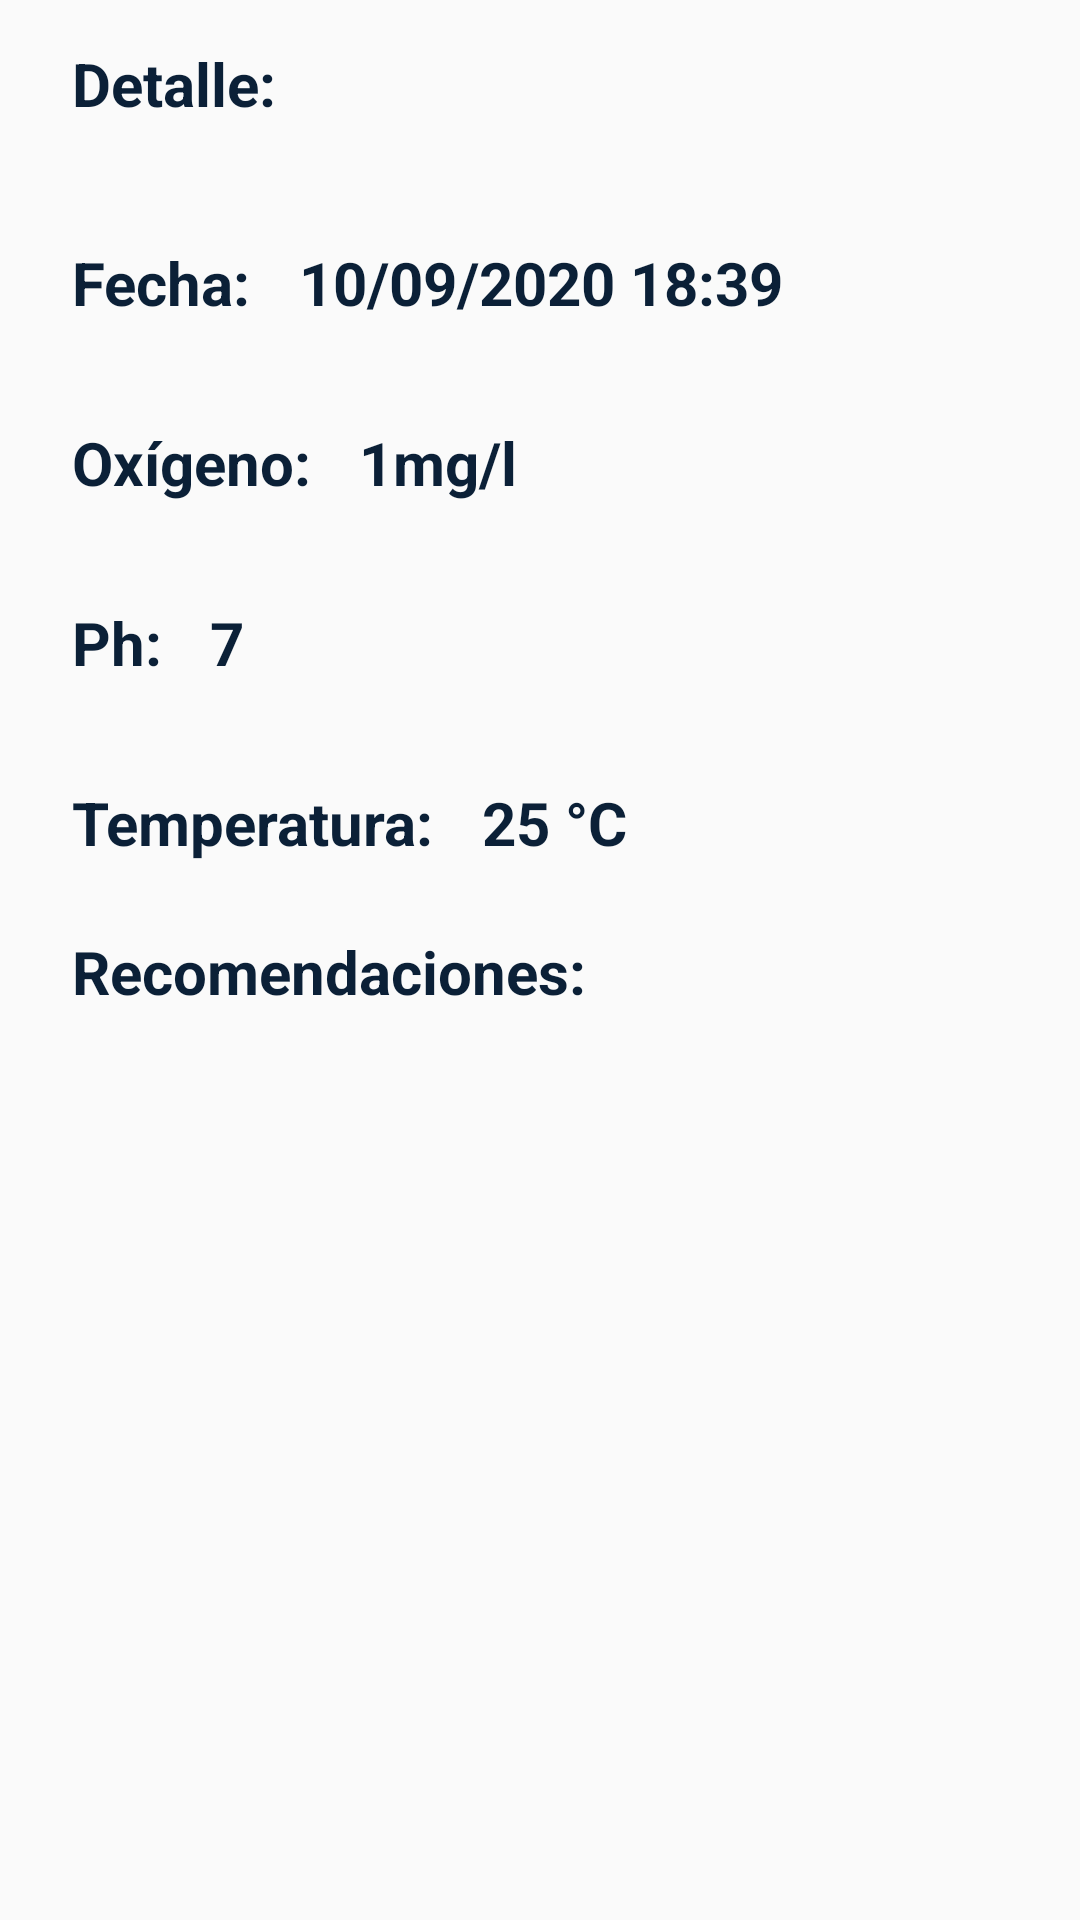

Here is an Android app screen rendered from its layout file. Give the layout XML and the strings, colors and styles it references.
<!-- AndroidManifest.xml: application theme AppTheme -->
<!-- res/layout/activity_data_detail.xml -->
<?xml version="1.0" encoding="utf-8"?>
<androidx.constraintlayout.widget.ConstraintLayout xmlns:android="http://schemas.android.com/apk/res/android"
    xmlns:app="http://schemas.android.com/apk/res-auto"
    xmlns:tools="http://schemas.android.com/tools"
    android:layout_width="match_parent"
    android:layout_height="match_parent"
    tools:context=".DataDetail">

    <RelativeLayout xmlns:android="http://schemas.android.com/apk/res/android"
        android:id="@+id/text_dataDetail"
        android:layout_width="match_parent"
        android:layout_height="56dp"
        android:background="@drawable/border_radius_item"
        android:paddingLeft="24dp"
        android:paddingTop="8dp"
        android:paddingRight="16dp"
        android:paddingBottom="4dp"
        app:layout_constraintLeft_toLeftOf="parent"
        app:layout_constraintStart_toStartOf="parent"
        app:layout_constraintTop_toTopOf="parent">

        <TextView
            android:layout_width="wrap_content"
            android:layout_height="wrap_content"
            android:layout_centerVertical="true"
            android:text="Detalle:"
            android:textColor="@color/colorPrimary"
            android:textSize="20sp"
            android:textStyle="bold" />


    </RelativeLayout>

    <androidx.appcompat.widget.LinearLayoutCompat
        android:id="@+id/container_Graph"
        android:layout_width="match_parent"
        android:layout_height="240dp"
        android:background="@drawable/border_radius_item"
        android:orientation="vertical"
        android:paddingLeft="24dp"
        android:paddingTop="8dp"
        android:paddingRight="16dp"
        android:paddingBottom="4dp"
        app:layout_constraintLeft_toLeftOf="parent"
        app:layout_constraintStart_toStartOf="parent"
        app:layout_constraintTop_toBottomOf="@id/text_dataDetail">

        <androidx.constraintlayout.widget.ConstraintLayout xmlns:android="http://schemas.android.com/apk/res/android"
            xmlns:app="http://schemas.android.com/apk/res-auto"
            xmlns:tools="http://schemas.android.com/tools"
            android:layout_width="match_parent"
            android:layout_height="60dp"

            >

            <TextView
                android:id="@+id/Date_label"
                android:layout_width="wrap_content"
                android:layout_height="wrap_content"
                android:layout_centerVertical="true"
                android:text="Fecha:"
                android:textColor="@color/colorPrimary"
                android:textSize="20sp"
                android:textStyle="bold"
                app:layout_constraintBottom_toBottomOf="parent"
                app:layout_constraintLeft_toLeftOf="parent"
                app:layout_constraintTop_toTopOf="parent"

                />

            <TextView
                android:id="@+id/data_date"
                android:layout_width="wrap_content"
                android:layout_height="wrap_content"
                android:layout_centerVertical="true"
                android:layout_marginLeft="16dp"
                android:text="10/09/2020 18:39"
                android:textColor="@color/colorPrimary"
                android:textSize="20sp"
                android:textStyle="bold"
                app:layout_constraintBottom_toBottomOf="parent"
                app:layout_constraintLeft_toRightOf="@id/Date_label"
                app:layout_constraintTop_toTopOf="parent" />

        </androidx.constraintlayout.widget.ConstraintLayout>


        <androidx.constraintlayout.widget.ConstraintLayout xmlns:android="http://schemas.android.com/apk/res/android"
            xmlns:app="http://schemas.android.com/apk/res-auto"
            xmlns:tools="http://schemas.android.com/tools"
            android:layout_width="match_parent"
            android:layout_height="60dp"

            >

            <TextView
                android:id="@+id/Ox_label"
                android:layout_width="wrap_content"
                android:layout_height="wrap_content"
                android:layout_centerVertical="true"
                android:text="Oxígeno:"
                android:textColor="@color/colorPrimary"
                android:textSize="20sp"
                android:textStyle="bold"
                app:layout_constraintBottom_toBottomOf="parent"
                app:layout_constraintLeft_toLeftOf="parent"
                app:layout_constraintTop_toTopOf="parent"

                />

            <TextView
                android:id="@+id/data_ox"
                android:layout_width="wrap_content"
                android:layout_height="wrap_content"
                android:layout_centerVertical="true"
                android:layout_marginLeft="16dp"
                android:text="1mg/l"
                android:textColor="@color/colorPrimary"
                android:textSize="20sp"
                android:textStyle="bold"
                app:layout_constraintBottom_toBottomOf="parent"
                app:layout_constraintLeft_toRightOf="@id/Ox_label"
                app:layout_constraintTop_toTopOf="parent" />


        </androidx.constraintlayout.widget.ConstraintLayout>

        <androidx.constraintlayout.widget.ConstraintLayout xmlns:android="http://schemas.android.com/apk/res/android"
            xmlns:app="http://schemas.android.com/apk/res-auto"
            xmlns:tools="http://schemas.android.com/tools"
            android:layout_width="match_parent"
            android:layout_height="60dp"

            >


            <TextView
                android:id="@+id/Ph_label"
                android:layout_width="wrap_content"
                android:layout_height="wrap_content"
                android:layout_centerVertical="true"
                android:text="Ph:"
                android:textColor="@color/colorPrimary"
                android:textSize="20sp"
                android:textStyle="bold"
                app:layout_constraintBottom_toBottomOf="parent"
                app:layout_constraintLeft_toLeftOf="parent"
                app:layout_constraintTop_toTopOf="parent"

                />

            <TextView
                android:id="@+id/data_ph"
                android:layout_width="wrap_content"
                android:layout_height="wrap_content"
                android:layout_centerVertical="true"
                android:layout_marginLeft="16dp"
                android:text="7"
                android:textColor="@color/colorPrimary"
                android:textSize="20sp"
                android:textStyle="bold"
                app:layout_constraintBottom_toBottomOf="parent"
                app:layout_constraintLeft_toRightOf="@id/Ph_label"
                app:layout_constraintTop_toTopOf="parent" />
            />


        </androidx.constraintlayout.widget.ConstraintLayout>

        <androidx.constraintlayout.widget.ConstraintLayout xmlns:android="http://schemas.android.com/apk/res/android"
            xmlns:app="http://schemas.android.com/apk/res-auto"
            xmlns:tools="http://schemas.android.com/tools"
            android:layout_width="match_parent"
            android:layout_height="60dp"

            >

            <TextView
                android:id="@+id/Temp_label"
                android:layout_width="wrap_content"
                android:layout_height="wrap_content"
                android:layout_centerVertical="true"
                android:text="Temperatura:"
                android:textColor="@color/colorPrimary"
                android:textSize="20sp"
                android:textStyle="bold"
                app:layout_constraintBottom_toBottomOf="parent"
                app:layout_constraintLeft_toLeftOf="parent"
                app:layout_constraintTop_toTopOf="parent"

                />

            <TextView
                android:id="@+id/data_temp"
                android:layout_width="wrap_content"
                android:layout_height="wrap_content"
                android:layout_centerVertical="true"
                android:layout_marginLeft="16dp"
                android:text="25 °C"
                android:textColor="@color/colorPrimary"
                android:textSize="20sp"
                android:textStyle="bold"
                app:layout_constraintBottom_toBottomOf="parent"
                app:layout_constraintLeft_toRightOf="@id/Temp_label"
                app:layout_constraintTop_toTopOf="parent" />


        </androidx.constraintlayout.widget.ConstraintLayout>

    </androidx.appcompat.widget.LinearLayoutCompat>

    <RelativeLayout xmlns:android="http://schemas.android.com/apk/res/android"
        android:id="@+id/text_dataRecomendacion"
        android:layout_width="match_parent"
        android:layout_height="56dp"
        android:background="@drawable/border_radius_item"
        android:paddingLeft="24dp"
        android:paddingTop="8dp"
        android:paddingRight="16dp"
        android:paddingBottom="4dp"
        app:layout_constraintLeft_toLeftOf="parent"
        app:layout_constraintStart_toStartOf="parent"
        app:layout_constraintTop_toBottomOf="@id/container_Graph">

        <TextView
            android:layout_width="wrap_content"
            android:layout_height="wrap_content"
            android:layout_centerVertical="true"
            android:text="Recomendaciones:"
            android:textColor="@color/colorPrimary"
            android:textSize="20sp"
            android:textStyle="bold" />

    </RelativeLayout>

</androidx.constraintlayout.widget.ConstraintLayout>
<!-- resources referenced by this layout -->
<resources>
  <color name="colorPrimary">#0B2037</color>
  <style name="AppTheme" parent="Theme.AppCompat.Light.DarkActionBar">
          
          <item name="colorPrimary">@color/colorPrimary</item>
          <item name="colorPrimaryDark">@color/colorPrimaryDark</item>
          <item name="colorAccent">@color/colorGreenAction</item>
      </style>
  <color name="colorPrimaryDark">#0B2037</color>
  <color name="colorGreenAction">#02C667</color>
</resources>
